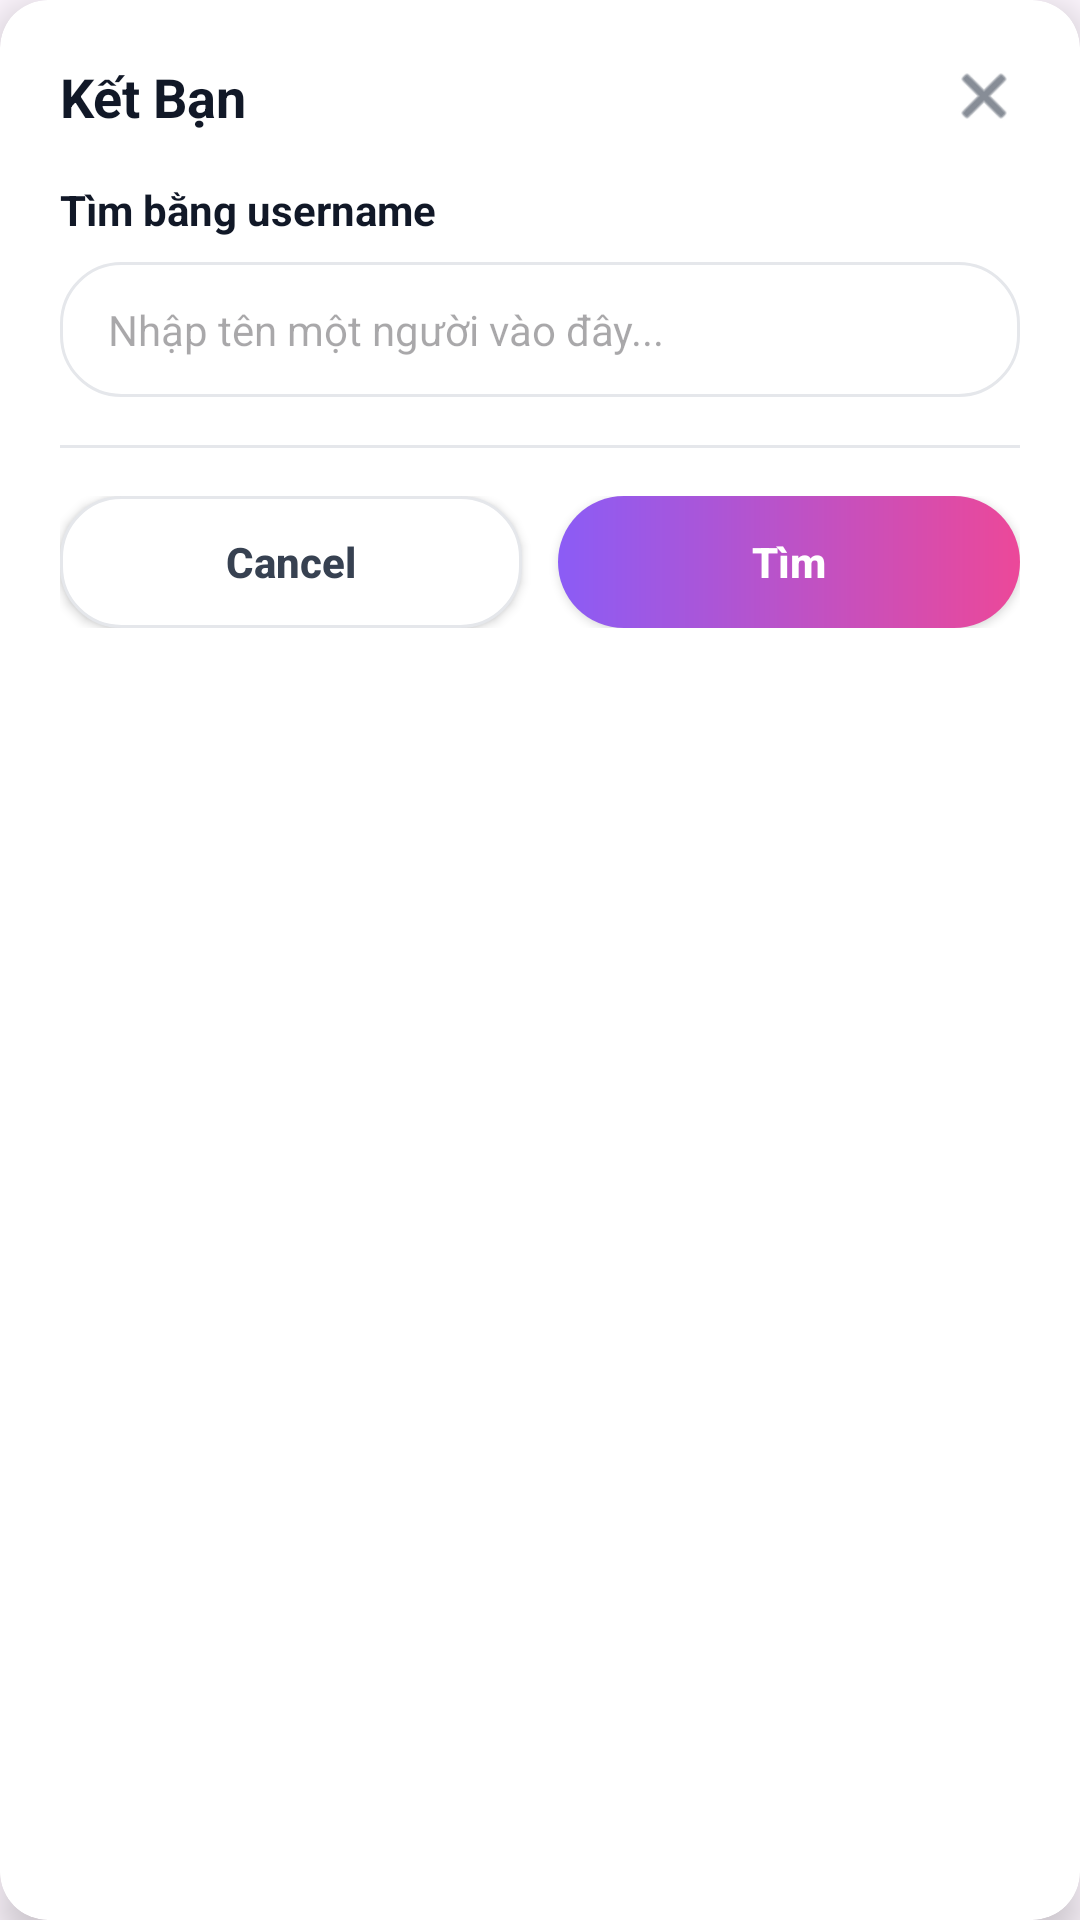

Here is an Android app screen rendered from its layout file. Give the layout XML and the strings, colors and styles it references.
<!-- AndroidManifest.xml: application theme Theme.ChatRT -->
<!-- res/layout/dialog_add_friend.xml -->
<?xml version="1.0" encoding="utf-8"?>
<androidx.cardview.widget.CardView xmlns:android="http://schemas.android.com/apk/res/android"
    xmlns:app="http://schemas.android.com/apk/res-auto"
    android:layout_width="320dp"
    android:layout_height="wrap_content"
    app:cardCornerRadius="16dp"
    app:cardElevation="8dp">

    <LinearLayout
        android:layout_width="match_parent"
        android:layout_height="wrap_content"
        android:orientation="vertical"
        android:padding="20dp">

        <RelativeLayout
            android:layout_width="match_parent"
            android:layout_height="wrap_content">

            <TextView
                android:id="@+id/tvTitle"
                android:layout_width="wrap_content"
                android:layout_height="wrap_content"
                android:text="Kết Bạn"
                android:textColor="#111827"
                android:textSize="18sp"
                android:textStyle="bold" />

            <ImageView
                android:id="@+id/btnClose"
                android:layout_width="24dp"
                android:layout_height="24dp"
                android:layout_alignParentEnd="true"
                android:src="@android:drawable/ic_menu_close_clear_cancel"
                app:tint="#374151" />
        </RelativeLayout>

        
        <LinearLayout
            android:id="@+id/layoutSearch"
            android:layout_width="match_parent"
            android:layout_height="wrap_content"
            android:layout_marginTop="16dp"
            android:orientation="vertical">

            <TextView
                android:layout_width="wrap_content"
                android:layout_height="wrap_content"
                android:text="Tìm bằng username"
                android:textColor="#111827"
                android:textSize="14sp"
                android:textStyle="bold" />

            <EditText
                android:id="@+id/etUsername"
                android:layout_width="match_parent"
                android:layout_height="45dp"
                android:layout_marginTop="8dp"
                android:background="@drawable/bg_white_rounded"
                android:hint="Nhập tên một người vào đây..."
                android:paddingHorizontal="16dp"
                android:textSize="14sp"
                android:inputType="text"
                android:maxLines="1"/>

            <TextView
                android:id="@+id/tvError"
                android:layout_width="wrap_content"
                android:layout_height="wrap_content"
                android:layout_marginTop="8dp"
                android:textColor="@color/error_red"
                android:textSize="13sp"
                android:visibility="gone" />

            <View
                android:layout_width="match_parent"
                android:layout_height="1dp"
                android:layout_marginTop="16dp"
                android:background="#E5E7EB" />

            <LinearLayout
                android:layout_width="match_parent"
                android:layout_height="wrap_content"
                android:layout_marginTop="16dp"
                android:orientation="horizontal">

                <androidx.appcompat.widget.AppCompatButton
                    android:id="@+id/btnCancel"
                    android:layout_width="0dp"
                    android:layout_height="44dp"
                    android:layout_weight="1"
                    android:background="@drawable/bg_white_rounded"
                    android:backgroundTint="@null"
                    android:text="Cancel"
                    android:textAllCaps="false"
                    android:textColor="#374151"
                    android:textStyle="bold" />

                <androidx.appcompat.widget.AppCompatButton
                    android:id="@+id/btnSearch"
                    android:layout_width="0dp"
                    android:layout_height="44dp"
                    android:layout_marginStart="12dp"
                    android:layout_weight="1"
                    android:background="@drawable/bg_gradient_rounded"
                    android:backgroundTint="@null"
                    android:text="Tìm"
                    android:textAllCaps="false"
                    android:textColor="#FFFFFF"
                    android:textStyle="bold" />
            </LinearLayout>
        </LinearLayout>

        
        <LinearLayout
            android:id="@+id/layoutResult"
            android:layout_width="match_parent"
            android:layout_height="wrap_content"
            android:layout_marginTop="16dp"
            android:orientation="vertical"
            android:visibility="gone">

            <TextView
                android:id="@+id/tvFoundMessage"
                android:layout_width="wrap_content"
                android:layout_height="wrap_content"
                android:text="Đã tìm thấy @username!"
                android:textColor="#374151"
                android:textSize="14sp" />

            <TextView
                android:layout_width="wrap_content"
                android:layout_height="wrap_content"
                android:layout_marginTop="4dp"
                android:text="Giới thiệu"
                android:textColor="#111827"
                android:textSize="14sp"
                android:textStyle="bold" />

            <EditText
                android:id="@+id/etIntro"
                android:layout_width="match_parent"
                android:layout_height="80dp"
                android:layout_marginTop="12dp"
                android:background="@drawable/edit_text_bg"
                android:backgroundTint="#F9FAFB"
                android:gravity="top"
                android:hint="Xin chào! - Có thể kết bạn được không?..."
                android:padding="12dp"
                android:textSize="14sp" />

            <View
                android:layout_width="match_parent"
                android:layout_height="1dp"
                android:layout_marginTop="16dp"
                android:background="#E5E7EB" />

            <LinearLayout
                android:layout_width="match_parent"
                android:layout_height="wrap_content"
                android:layout_marginTop="16dp"
                android:orientation="horizontal">

                <androidx.appcompat.widget.AppCompatButton
                    android:id="@+id/btnBack"
                    android:layout_width="0dp"
                    android:layout_height="44dp"
                    android:layout_weight="1"
                    android:background="@drawable/bg_white_rounded"
                    android:backgroundTint="@null"
                    android:text="Quay lại"
                    android:textAllCaps="false"
                    android:textColor="#374151"
                    android:textStyle="bold" />

                <androidx.appcompat.widget.AppCompatButton
                    android:id="@+id/btnSendRequest"
                    android:layout_width="0dp"
                    android:layout_height="44dp"
                    android:layout_marginStart="12dp"
                    android:layout_weight="1"
                    android:background="@drawable/bg_gradient_rounded"
                    android:backgroundTint="@null"
                    android:text="Kết Bạn"
                    android:textAllCaps="false"
                    android:textColor="#FFFFFF"
                    android:textStyle="bold" />
            </LinearLayout>
        </LinearLayout>

    </LinearLayout>
</androidx.cardview.widget.CardView>
<!-- resources referenced by this layout -->
<resources>
  <color name="error_red">#EF4444</color>
  <!-- drawable bg_gradient_rounded (drawable) -->
  <?xml version="1.0" encoding="utf-8"?>
  <shape xmlns:android="http://schemas.android.com/apk/res/android">
      <gradient
          android:startColor="#8B5CF6"
          android:endColor="#EC4899"
          android:angle="0" />
      <corners android:radius="25dp" />
  </shape>
  <!-- drawable bg_white_rounded (drawable) -->
  <?xml version="1.0" encoding="utf-8"?>
  <shape xmlns:android="http://schemas.android.com/apk/res/android">
      <solid android:color="#FFFFFF" />
      <stroke
          android:width="1dp"
          android:color="#E5E7EB" />
      <corners android:radius="20dp" />
  </shape>
  <!-- drawable edit_text_bg (drawable) -->
  <?xml version="1.0" encoding="utf-8"?>
  <shape xmlns:android="http://schemas.android.com/apk/res/android">
      <solid android:color="@color/light_gray" /> 
      <corners android:radius="12dp" />           
      <padding android:left="15dp" android:right="15dp" android:top="12dp" android:bottom="12dp" />
  </shape>
  <style name="Theme.ChatRT" parent="Base.Theme.ChatRT" />
  <color name="light_gray">#F3F4F6</color>
  <style name="Base.Theme.ChatRT" parent="Theme.Material3.DayNight.NoActionBar">
          
          
      </style>
</resources>
